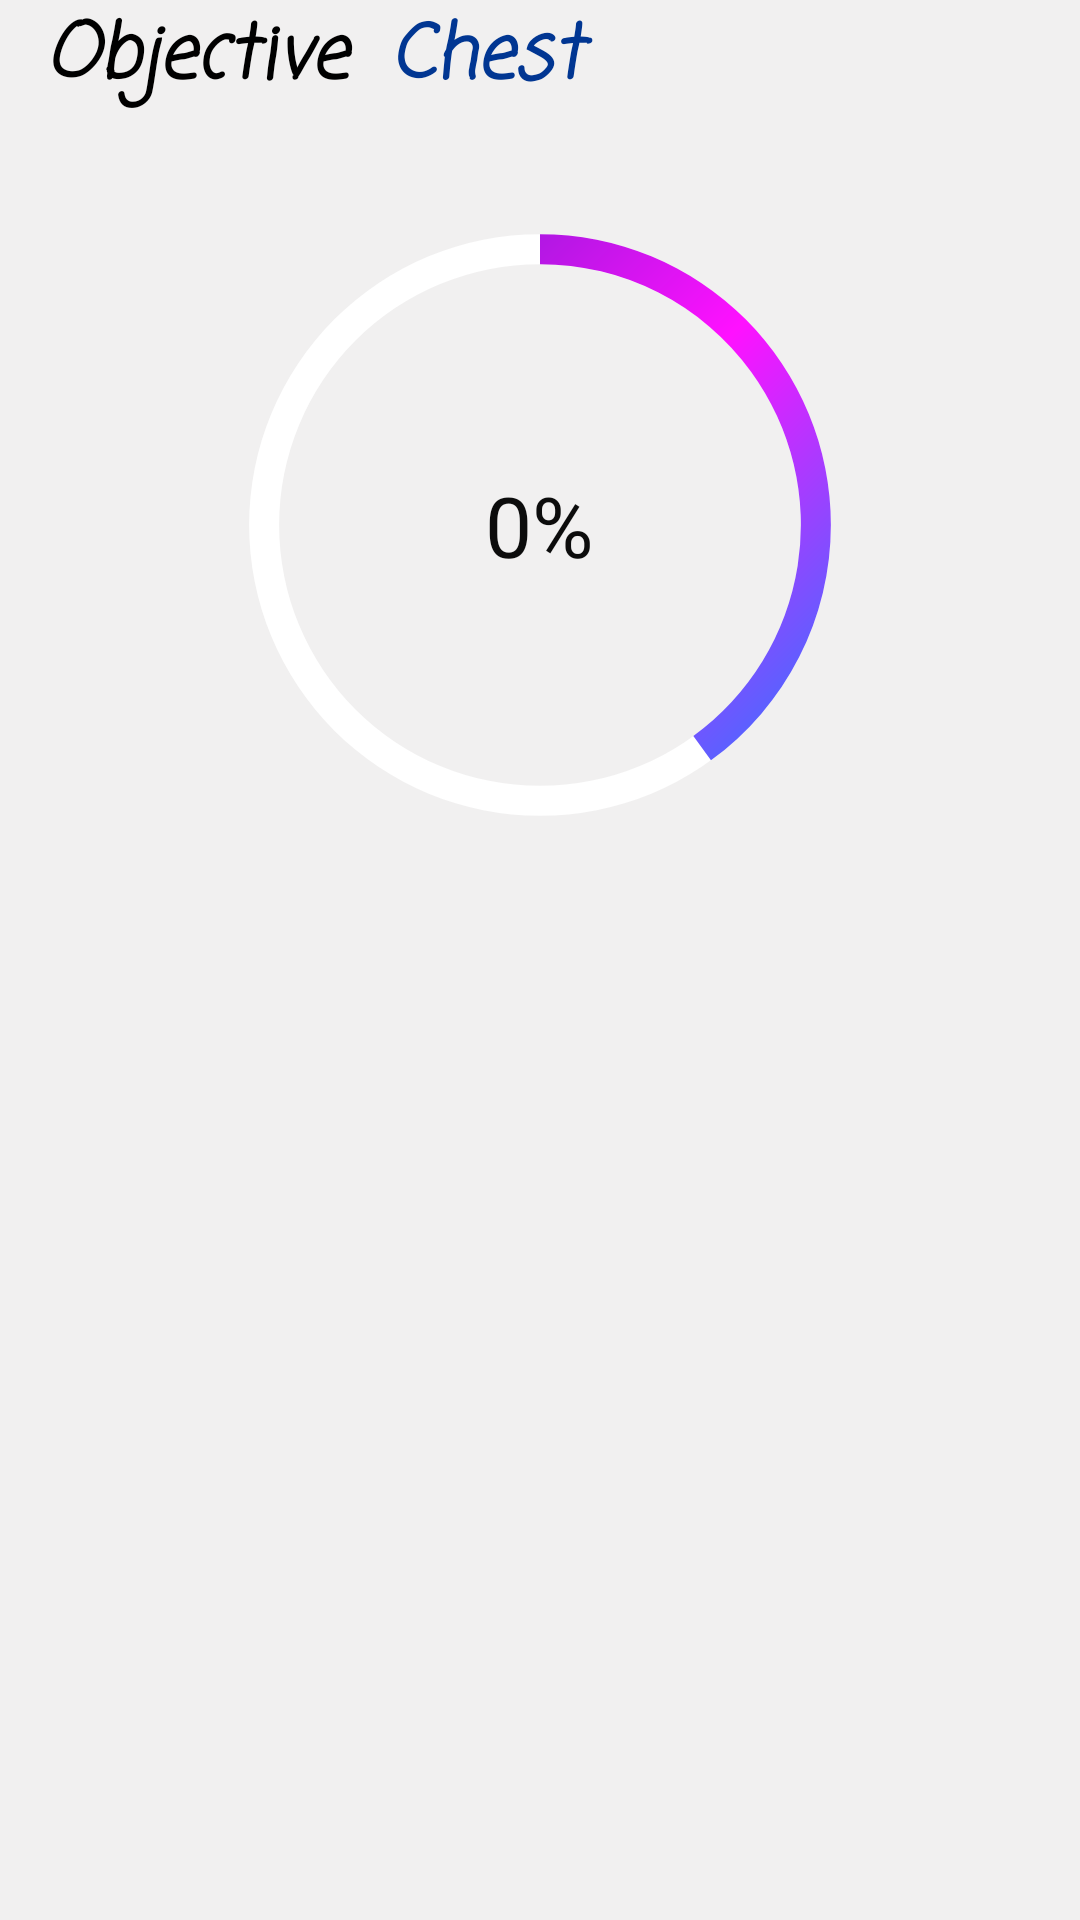

Layout XML and referenced resources for this Android screen:
<!-- AndroidManifest.xml: application theme AppTheme -->
<!-- res/layout/weightloss_expert.xml -->
<?xml version="1.0" encoding="utf-8"?>
<androidx.coordinatorlayout.widget.CoordinatorLayout xmlns:android="http://schemas.android.com/apk/res/android"
    android:layout_width="match_parent"
    xmlns:app="http://schemas.android.com/apk/res-auto"
    android:background="#48D8D4D4"
    android:layout_height="match_parent">

    <ScrollView
        android:scrollbars="vertical"
        android:id="@+id/scroll"
        android:fillViewport="false"
        android:layout_width="match_parent"
        android:layout_height="match_parent">

    <RelativeLayout
        android:layout_width="match_parent"
        android:layout_height="match_parent">
        <LinearLayout
            android:layout_marginStart="15dp"
            android:id="@+id/ll"
            android:orientation="horizontal"
            android:layout_width="match_parent"
            android:layout_height="wrap_content">

            <TextView

                android:fontFamily="casual"
                android:textStyle="bold|italic"
                android:textColor="@android:color/black"
                android:textSize="25sp"
                android:text="Objective"
                android:id="@+id/text"
                android:layout_alignParentTop="true"
                android:layout_width="0dp"
                android:layout_weight="1"
                android:layout_height="50dp" />
            <TextView
                android:id="@+id/objective"
                android:layout_weight="2"
                android:textSize="25sp"
                android:fontFamily="casual"
                android:textStyle="bold|italic"
                android:textColor="#013692"
                android:text="Chest"
                android:layout_width="0dp"
                android:layout_height="wrap_content" />
        </LinearLayout>

        <FrameLayout
            android:layout_below="@+id/ll"
            android:id="@+id/frame"
            android:layout_centerInParent="true"
            android:layout_width="match_parent"
            android:layout_height="wrap_content">

            <RelativeLayout
                android:layout_width="match_parent"
                android:layout_height="match_parent">

                <ProgressBar
                    android:layout_centerInParent="true"
                    android:layout_alignParentTop="true"
                    android:layout_marginTop="50dp"
                    android:id="@+id/progressBarweight"
                    style="?android:attr/progressBarStyleHorizontal"
                    android:layout_width="200dp"
                    android:layout_height="200dp"
                    android:background="@drawable/draw_circleblack"
                    android:indeterminate="false"
                    android:max="100"
                    android:progress="40"
                    android:progressDrawable="@drawable/draw_circle"
                    android:rotation="-90" />

                <TextView
                    android:id="@+id/percent"
                    android:layout_centerInParent="true"
                    android:layout_gravity="center"
                    android:textColor="#0C0C0C"
                    android:textSize="28sp"
                    android:text="0%"
                    android:layout_width="wrap_content"
                    android:layout_height="wrap_content" />

            </RelativeLayout>

        </FrameLayout>

        <androidx.recyclerview.widget.RecyclerView
            android:layout_below="@+id/frame"
            android:id="@+id/recyclerexercice"
            android:layout_width="match_parent"
            android:layout_height="match_parent">

        </androidx.recyclerview.widget.RecyclerView>


    </RelativeLayout>

    </ScrollView>

    

</androidx.coordinatorlayout.widget.CoordinatorLayout>
<!-- res/layout/dialoglayout.xml (included above) -->
<?xml version="1.0" encoding="utf-8"?>
<RelativeLayout xmlns:android="http://schemas.android.com/apk/res/android"
    android:layout_width="match_parent"
    xmlns:app="http://schemas.android.com/apk/res-auto"
    app:layout_behavior="com.google.android.material.bottomsheet.BottomSheetBehavior"
    android:id="@+id/dialoglayout"
    app:behavior_hideable="true"
    android:layout_height="match_parent">


    <RelativeLayout
        android:layout_marginTop="55dp"
        android:layout_width="match_parent"
        android:layout_height="wrap_content">


        <LinearLayout
            android:background="#fff"
            android:orientation="vertical"
            android:layout_width="match_parent"
            android:layout_height="match_parent">





            <LinearLayout
                android:layout_gravity="center"
                android:orientation="horizontal"
                android:layout_width="wrap_content"
                android:layout_height="wrap_content">



                <TextView
                    android:fontFamily="casual"
                    android:textColor="#000000"
                    android:textSize="25sp"
                    android:textStyle="italic"
                    android:id="@+id/tt"
                    android:layout_gravity="center"
                    android:text="qsdsqdqsd"
                    android:layout_width="wrap_content"
                    android:layout_height="wrap_content" />


            </LinearLayout>






            <View
                android:layout_marginTop="5dp"
                android:layout_marginEnd="42dp"
                android:layout_marginStart="42dp"
                android:background="#9a383838"
                android:layout_width="match_parent"
                android:layout_height="0.2dp"
                android:layout_gravity="center"/>
            <LinearLayout
                android:gravity="center"
                android:layout_gravity="center"
                android:layout_marginTop="25dp"
                android:layout_below="@+id/tt"
                android:id="@+id/ll"
                android:orientation="horizontal"
                android:layout_width="match_parent"
                android:layout_height="wrap_content">

                <ImageView
                    android:elevation="10dp"
                    android:adjustViewBounds="true"
                    android:maxWidth="100dp"
                    android:maxHeight="100dp"
                    android:id="@+id/img_product"
                    android:layout_margin="15dp"
                    android:layout_width="wrap_content"
                    android:layout_height="wrap_content"
                    android:background="@drawable/pompe_sur_genoux_prise_courte"
                    />










            </LinearLayout>





















        </LinearLayout>
    </RelativeLayout>






</RelativeLayout>
<!-- resources referenced by this layout -->
<resources>
  <!-- drawable draw_circle (drawable) -->
  <?xml version="1.0" encoding="utf-8"?>
  <shape xmlns:android="http://schemas.android.com/apk/res/android"
      android:innerRadiusRatio="2.3"
      android:shape="ring"
      android:thickness="10dp"
      android:useLevel="true">
      
      <gradient android:angle="45" android:centerColor="#f1f" android:startColor="#1184FF" android:endColor="#5E1EC5"></gradient>
  </shape>
  <!-- drawable draw_circleblack (drawable) -->
  <?xml version="1.0" encoding="utf-8"?>
  <shape xmlns:android="http://schemas.android.com/apk/res/android"
      android:innerRadiusRatio="2.3"
      android:shape="ring"
      android:thickness="10dp"
      android:useLevel="false">
  
      <solid android:color="@color/colorwhite" />
  
  </shape>
  <style name="AppTheme" parent="Theme.AppCompat.Light.NoActionBar">
          
          <item name="colorPrimary">@color/colorPrimary</item>
          <item name="colorPrimaryDark">@color/colorPrimaryDark</item>
          <item name="colorAccent">@color/colorAccent</item>
  
      </style>
  <color name="colorwhite">#FFFFFF</color>
  <color name="colorPrimary">#0071CF</color>
  <color name="colorPrimaryDark">#0865B3</color>
  <color name="colorAccent">#FF9800</color>
</resources>
